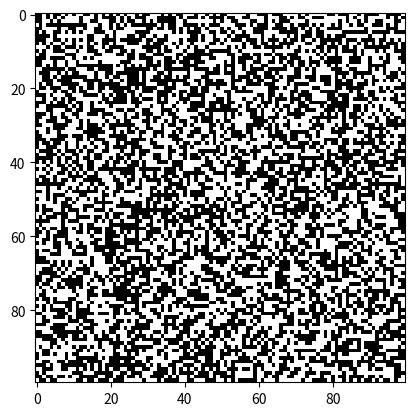

Reproduce this figure in Python.
import numpy as np
import matplotlib.pyplot as plt
import matplotlib.animation as animation

N = 100
grid = np.random.choice(2, N*N, p=[0.5, 0.5]).reshape(N, N)

def update(data):
    global grid
    tmpGrid = grid.copy()
    for i in range(N):
        for j in range(N):
            neighbours = (grid[i, (j-1)%N] + grid[i, (j+1)%N] +
                grid[(i-1)%N, j] + grid[(i+1)%N, j] +
                grid[(i-1)%N, (j-1)%N] + grid[(i-1)%N, (j+1)%N] +
                grid[(i+1)%N, (j-1)%N] + grid[(i+1)%N, (j+1)%N])
            if grid[i][j] == 1:
                if neighbours > 3 or neighbours < 2:
                    tmpGrid[i][j] = 0
            else:
                if neighbours == 3:
                    tmpGrid[i][j] = 1
    grid = tmpGrid
    im.set_data(grid)
    return grid
        
fig, ax = plt.subplots()
im = ax.imshow(grid, cmap='Greys', interpolation='nearest')
ani = animation.FuncAnimation(fig, update, interval=100, save_count=50)
plt.show()    